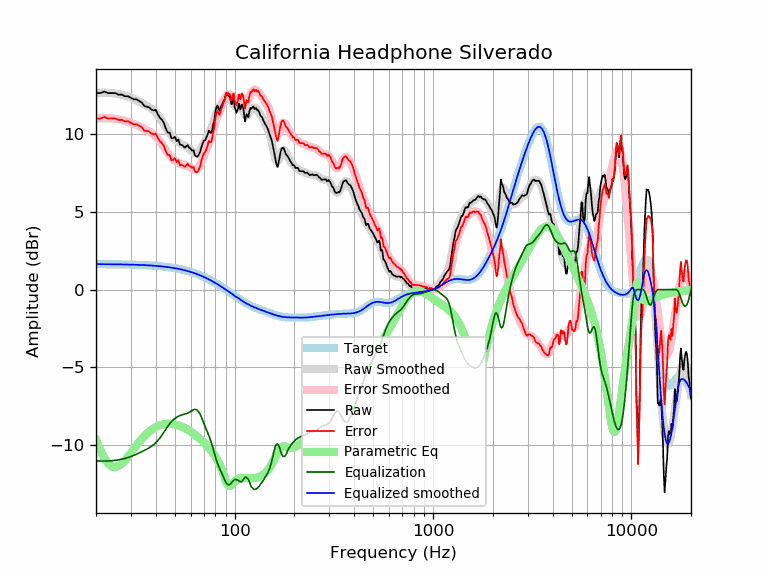

The file beside this chart, header and first rows:
frequency, raw, error, smoothed, error_smoothed, equalization, parametric_eq, equalized_raw, equalized_smoothed, target
20, 12.64, 11.00, 12.66, 11.02, -11.02, -9.68, 1.62, 1.64, 1.64
21, 12.64, 11.00, 12.66, 11.03, -11.03, -10.31, 1.61, 1.64, 1.64
22, 12.74, 11.10, 12.66, 11.03, -11.03, -10.82, 1.71, 1.64, 1.64
23, 12.64, 11.01, 12.66, 11.02, -11.02, -11.18, 1.62, 1.63, 1.63
24, 12.64, 11.01, 12.64, 11.01, -11.01, -11.37, 1.63, 1.63, 1.63
25, 12.64, 11.01, 12.61, 10.98, -10.98, -11.42, 1.66, 1.63, 1.63
26, 12.54, 10.92, 12.57, 10.95, -10.95, -11.35, 1.59, 1.62, 1.62
27, 12.54, 10.92, 12.53, 10.91, -10.91, -11.20, 1.63, 1.62, 1.62
28, 12.44, 10.82, 12.48, 10.86, -10.86, -10.99, 1.58, 1.62, 1.62
29, 12.44, 10.83, 12.41, 10.80, -10.80, -10.75, 1.64, 1.61, 1.61
30, 12.34, 10.73, 12.34, 10.74, -10.74, -10.50, 1.60, 1.61, 1.61
31, 12.24, 10.64, 12.27, 10.66, -10.66, -10.25, 1.58, 1.60, 1.60
32, 12.24, 10.64, 12.18, 10.59, -10.59, -10.02, 1.65, 1.60, 1.60
33, 12.13, 10.54, 12.10, 10.51, -10.51, -9.80, 1.62, 1.59, 1.59
34, 12.04, 10.46, 12.01, 10.43, -10.43, -9.61, 1.61, 1.58, 1.58
35, 11.81, 10.23, 11.92, 10.35, -10.35, -9.43, 1.46, 1.58, 1.58
36, 11.77, 10.20, 11.83, 10.27, -10.27, -9.28, 1.50, 1.57, 1.57
37, 11.73, 10.17, 11.74, 10.18, -10.18, -9.14, 1.55, 1.56, 1.56
38, 11.59, 10.04, 11.64, 10.09, -10.09, -9.03, 1.50, 1.55, 1.55
39, 11.53, 9.99, 11.52, 9.98, -9.98, -8.93, 1.55, 1.54, 1.54
40, 11.57, 10.04, 11.39, 9.86, -9.86, -8.85, 1.71, 1.53, 1.53
41, 11.27, 9.75, 11.23, 9.71, -9.71, -8.78, 1.56, 1.52, 1.52
42, 11.05, 9.54, 11.05, 9.54, -9.54, -8.73, 1.51, 1.51, 1.51
43, 10.92, 9.43, 10.85, 9.36, -9.36, -8.69, 1.56, 1.49, 1.49
44, 10.72, 9.24, 10.64, 9.17, -9.17, -8.66, 1.55, 1.48, 1.48
45, 10.35, 8.89, 10.44, 8.98, -8.98, -8.64, 1.37, 1.46, 1.46
46, 10.10, 8.65, 10.25, 8.80, -8.80, -8.63, 1.30, 1.45, 1.45
47, 10.10, 8.67, 10.07, 8.64, -8.64, -8.63, 1.46, 1.43, 1.43
48, 9.73, 8.31, 9.91, 8.50, -8.50, -8.64, 1.23, 1.42, 1.42
49, 9.75, 8.35, 9.78, 8.38, -8.38, -8.65, 1.37, 1.40, 1.40
50, 9.83, 8.45, 9.67, 8.29, -8.29, -8.67, 1.54, 1.38, 1.38
51, 9.55, 8.19, 9.57, 8.21, -8.21, -8.70, 1.34, 1.36, 1.36
52, 9.66, 8.32, 9.49, 8.15, -8.15, -8.73, 1.51, 1.34, 1.34
53, 9.32, 8.00, 9.42, 8.10, -8.10, -8.77, 1.22, 1.32, 1.32
54, 9.32, 8.03, 9.36, 8.07, -8.07, -8.81, 1.25, 1.29, 1.29
55, 9.24, 7.97, 9.31, 8.04, -8.04, -8.86, 1.20, 1.27, 1.27
56, 9.14, 7.89, 9.25, 8.01, -8.01, -8.91, 1.13, 1.25, 1.25
57, 9.22, 8.00, 9.20, 7.98, -7.98, -8.96, 1.24, 1.22, 1.22
58, 9.29, 8.10, 9.13, 7.94, -7.94, -9.01, 1.35, 1.19, 1.19
59, 9.12, 7.95, 9.06, 7.89, -7.89, -9.07, 1.23, 1.17, 1.17
60, 9.07, 7.93, 8.98, 7.84, -7.84, -9.13, 1.23, 1.14, 1.14
61, 8.94, 7.83, 8.89, 7.78, -7.78, -9.19, 1.16, 1.11, 1.11
62, 8.97, 7.89, 8.81, 7.73, -7.73, -9.26, 1.24, 1.08, 1.08
63, 8.66, 7.61, 8.76, 7.71, -7.71, -9.33, 0.95, 1.05, 1.05
64, 8.57, 7.55, 8.73, 7.72, -7.72, -9.39, 0.85, 1.02, 1.02
65, 8.55, 7.56, 8.76, 7.77, -7.77, -9.46, 0.78, 0.99, 0.99
66, 8.69, 7.74, 8.83, 7.88, -7.88, -9.54, 0.81, 0.95, 0.95
67, 8.86, 7.94, 8.95, 8.03, -8.03, -9.61, 0.83, 0.92, 0.92
68, 9.18, 8.30, 9.10, 8.21, -8.21, -9.68, 0.97, 0.88, 0.88
69, 9.40, 8.55, 9.26, 8.42, -8.42, -9.76, 0.98, 0.85, 0.85
70, 9.58, 8.77, 9.43, 8.62, -8.62, -9.84, 0.96, 0.81, 0.81
71, 9.61, 8.83, 9.60, 8.82, -8.82, -9.92, 0.79, 0.78, 0.78
72, 9.78, 9.04, 9.75, 9.01, -9.01, -10.00, 0.77, 0.74, 0.74
73, 9.95, 9.25, 9.89, 9.19, -9.19, -10.08, 0.76, 0.70, 0.70
74, 10.23, 9.57, 10.03, 9.37, -9.37, -10.17, 0.86, 0.66, 0.66
75, 10.13, 9.51, 10.18, 9.56, -9.56, -10.25, 0.57, 0.62, 0.62
76, 10.07, 9.48, 10.36, 9.77, -9.77, -10.35, 0.30, 0.59, 0.59
77, 10.26, 9.71, 10.55, 10.01, -10.01, -10.44, 0.25, 0.55, 0.55
78, 10.66, 10.15, 10.77, 10.26, -10.26, -10.54, 0.40, 0.51, 0.51
79, 10.88, 10.41, 10.98, 10.52, -10.52, -10.64, 0.36, 0.47, 0.47
... 553 more rows
